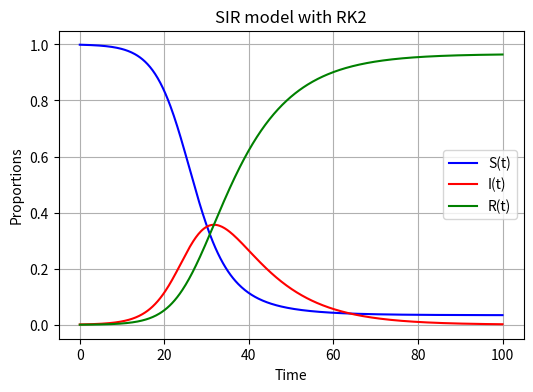

The matplotlib source for this figure:
import numpy as np
import matplotlib.pyplot as plt
from scipy.integrate import odeint
import json

def model_SIR_RK2(y, t, beta, gamma):
    S, I, R = y
    dSdt = -beta * S * I
    dIdt = beta * S * I - gamma * I
    dRdt = gamma * I
    return [dSdt, dIdt, dRdt]

# Initial conditions
S0 = 0.999
I0 = 0.001
R0 = 0.0
beta = 0.35
gamma = 0.1

# Time points
t = np.linspace(0, 100, 500)

# Solve ODE
y0 = [S0, I0, R0]
sol = odeint(model_SIR_RK2, y0, t, args=(beta, gamma))

# Plot results
plt.figure(figsize=[6,4])
plt.plot(t, sol[:, 0], 'b', label='S(t)')
plt.plot(t, sol[:, 1], 'r', label='I(t)')
plt.plot(t, sol[:, 2], 'g', label='R(t)')
plt.legend()
plt.xlabel('Time')
plt.ylabel('Proportions')
plt.title('SIR model with RK2')
plt.grid(True)
plt.show()
